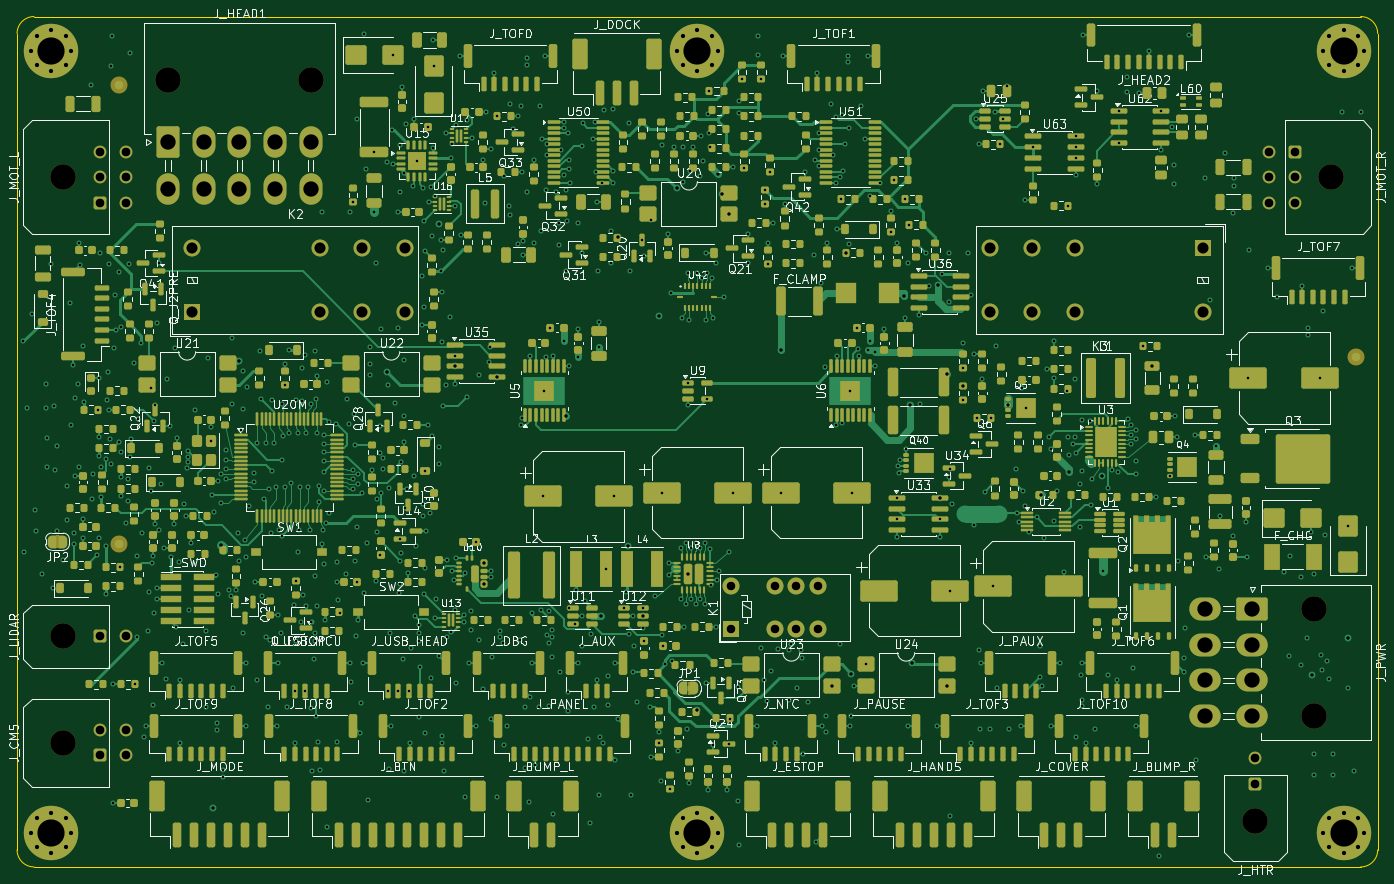
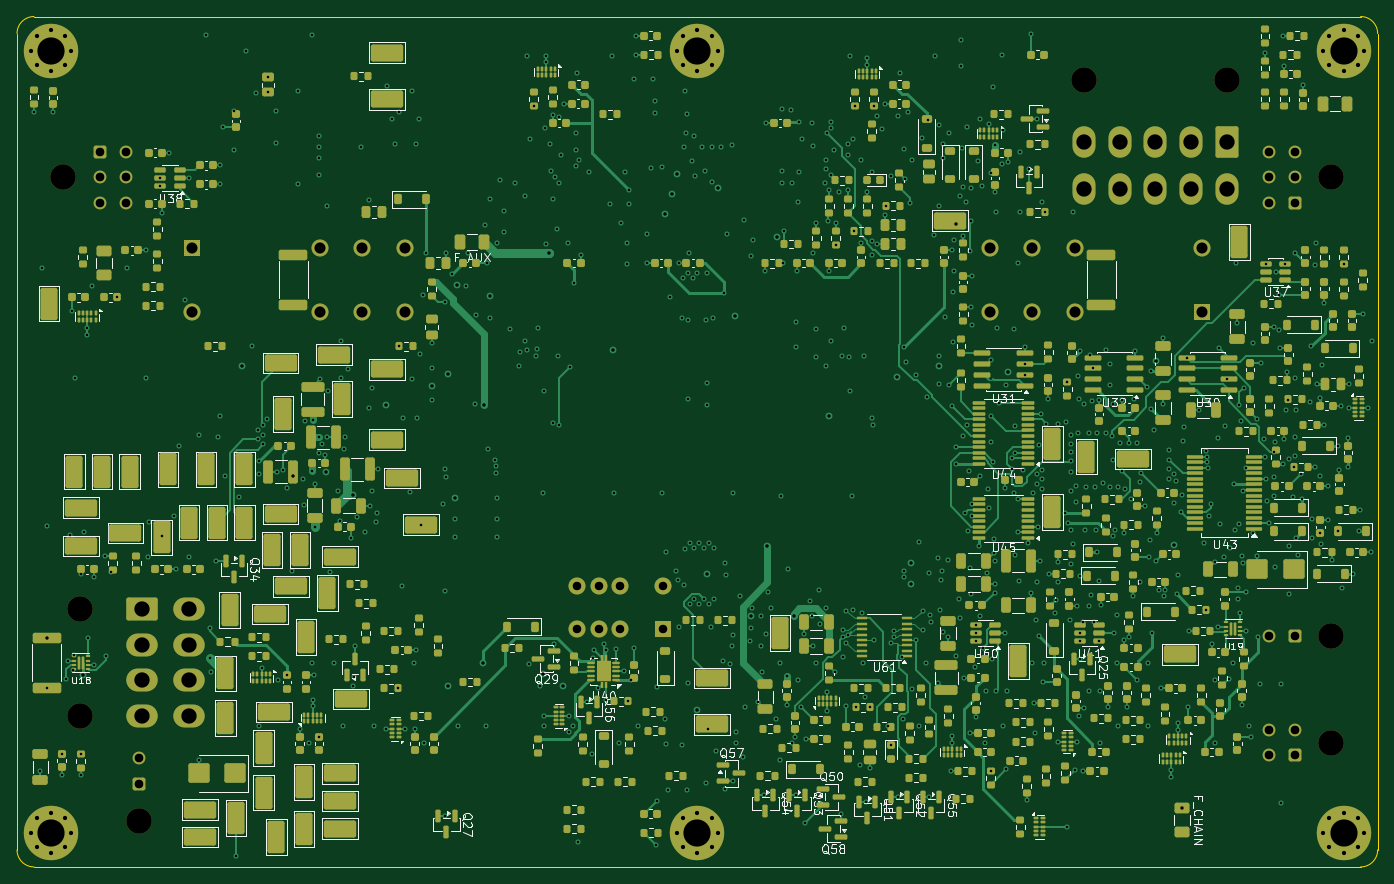
Circuit board: 12 layer files. Board 160.0 x 100.0 mm.
- bottom_copper: RR-CHS-MAIN-B_Cu.gbl (137648 bytes)
- bottom_mask: RR-CHS-MAIN-B_Mask.gbs (44451 bytes)
- paste: RR-CHS-MAIN-B_Paste.gbp (40471 bytes)
- bottom_silk: RR-CHS-MAIN-B_Silkscreen.gbo (155502 bytes)
- outline: RR-CHS-MAIN-Edge_Cuts.gm1 (905 bytes)
- top_copper: RR-CHS-MAIN-F_Cu.gtl (165600 bytes)
- top_mask: RR-CHS-MAIN-F_Mask.gts (51126 bytes)
- paste: RR-CHS-MAIN-F_Paste.gtp (45937 bytes)
- top_silk: RR-CHS-MAIN-F_Silkscreen.gto (290422 bytes)
- drill: RR-CHS-MAIN-NPTH.drl (451 bytes)
- drill: RR-CHS-MAIN-PTH.drl (15849 bytes)
- drill: RR-CHS-MAIN-drill-report.txt (1083 bytes)

=== bottom_copper: RR-CHS-MAIN-B_Cu.gbl (137648 bytes, source omitted) ===
=== bottom_mask: RR-CHS-MAIN-B_Mask.gbs (44451 bytes, source omitted) ===
=== paste: RR-CHS-MAIN-B_Paste.gbp (40471 bytes, source omitted) ===
=== bottom_silk: RR-CHS-MAIN-B_Silkscreen.gbo (155502 bytes, source omitted) ===
=== outline: RR-CHS-MAIN-Edge_Cuts.gm1 ===
%TF.GenerationSoftware,KiCad,Pcbnew,9.0.9*%
%TF.CreationDate,2026-11-26T00:00:00+00:00*%
%TF.ProjectId,RR-CHS-MAIN,52522d43-4853-42d4-9d41-494e2e6b6963,A*%
%TF.SameCoordinates,Original*%
%TF.FileFunction,Profile,NP*%
%FSLAX46Y46*%
G04 Gerber Fmt 4.6, Leading zero omitted, Abs format (unit mm)*
G04 Created by KiCad (PCBNEW 9.0.9) date 2026-11-26T00:00:00+00:00*
%MOMM*%
%LPD*%
G01*
G04 APERTURE LIST*
%TA.AperFunction,Profile*%
%ADD10C,0.050000*%
%TD*%
G04 APERTURE END LIST*
D10*
X0Y98000000D02*
X0Y2000000D01*
X0Y98000000D02*
G75*
G02*
X2000000Y100000000I2000000J0D01*
G01*
X2000000Y0D02*
G75*
G02*
X0Y2000000I0J2000000D01*
G01*
X2000000Y0D02*
X158000000Y0D01*
X158000000Y100000000D02*
X2000000Y100000000D01*
X158000000Y100000000D02*
G75*
G02*
X160000000Y98000000I0J-2000000D01*
G01*
X160000000Y2000000D02*
G75*
G02*
X158000000Y0I-2000000J0D01*
G01*
X160000000Y2000000D02*
X160000000Y98000000D01*
M02*

=== top_copper: RR-CHS-MAIN-F_Cu.gtl (165600 bytes, source omitted) ===
=== top_mask: RR-CHS-MAIN-F_Mask.gts (51126 bytes, source omitted) ===
=== paste: RR-CHS-MAIN-F_Paste.gtp (45937 bytes, source omitted) ===
=== top_silk: RR-CHS-MAIN-F_Silkscreen.gto (290422 bytes, source omitted) ===
=== drill: RR-CHS-MAIN-NPTH.drl ===
M48
; DRILL file {KiCad 9.0.9} date 2026-11-26T00:00:00+00:00
; FORMAT={-:-/ absolute / metric / decimal}
; #@! TF.CreationDate,2026-11-26T00:00:00+00:00
; #@! TF.GenerationSoftware,Kicad,Pcbnew,9.0.9
; #@! TF.FileFunction,NonPlated,1,6,NPTH
FMAT,2
METRIC
; #@! TA.AperFunction,NonPlated,NPTH,ComponentDrill
T1C3.000
%
G90
G05
T1
X5.44Y81.12
X5.44Y27.12
X5.44Y14.62
X17.75Y92.55
X34.55Y92.55
X145.62Y5.44
X152.55Y30.35
X152.55Y17.75
X154.56Y81.12
M30

=== drill: RR-CHS-MAIN-PTH.drl (15849 bytes, source omitted) ===
=== drill: RR-CHS-MAIN-drill-report.txt (1083 bytes, source withheld) ===
